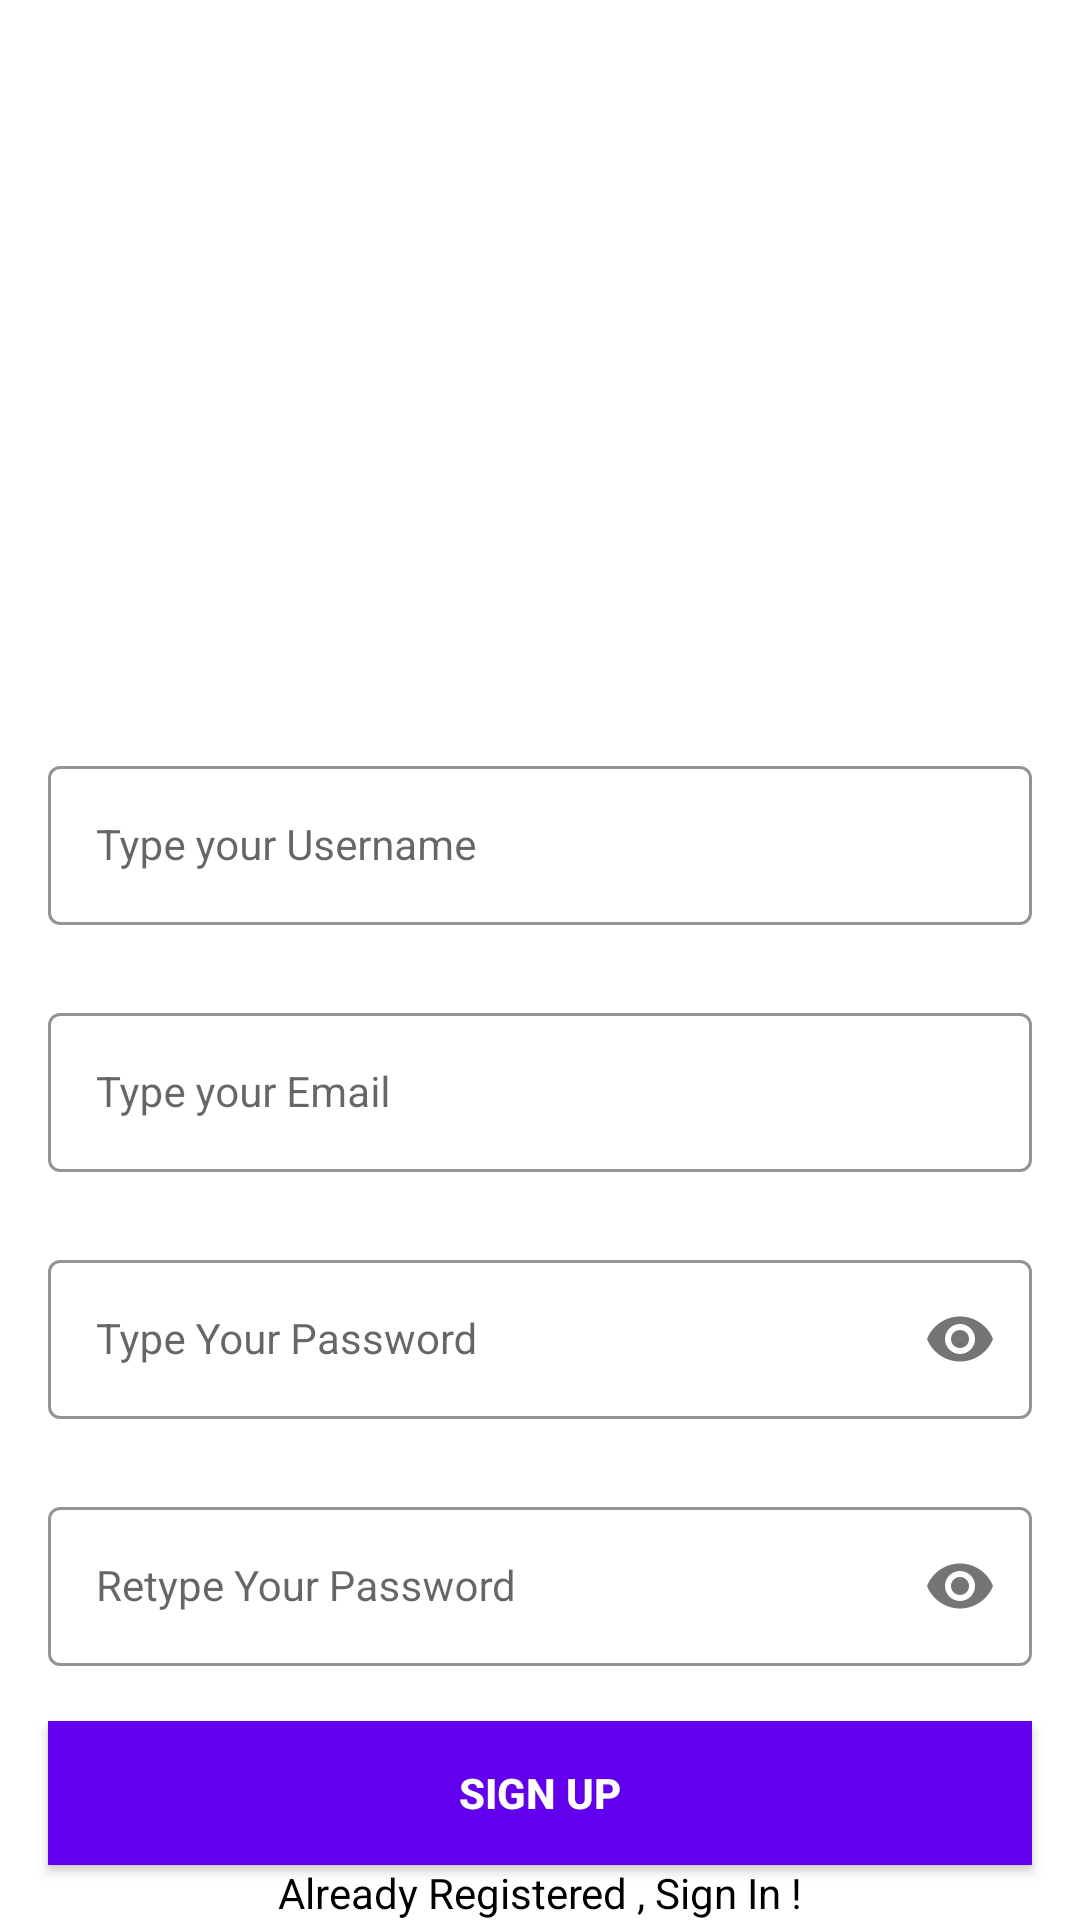

Layout XML and referenced resources for this Android screen:
<!-- AndroidManifest.xml: application theme Theme.MyApplication -->
<!-- res/layout/activity_sign_up.xml -->
<?xml version="1.0" encoding="utf-8"?>
<androidx.constraintlayout.widget.ConstraintLayout xmlns:android="http://schemas.android.com/apk/res/android"
    xmlns:app="http://schemas.android.com/apk/res-auto"
    xmlns:tools="http://schemas.android.com/tools"
    android:layout_width="match_parent"
    android:layout_height="match_parent"
    tools:context=".SignUpActivity">


    <com.google.android.material.textfield.TextInputLayout
        android:id="@+id/usernameLayout"
        style="@style/LoginTextInputOuterFieldStyle"
        android:layout_width="match_parent"
        android:layout_height="wrap_content"
        android:layout_marginHorizontal="16dp"
        android:layout_marginTop="250dp"
        app:boxStrokeColor="@color/yellow"
        app:hintTextColor="@color/yellow"
        app:layout_constraintEnd_toEndOf="parent"
        app:layout_constraintHorizontal_bias="0.5"
        app:layout_constraintStart_toStartOf="parent"
        app:layout_constraintTop_toTopOf="parent">

        <com.google.android.material.textfield.TextInputEditText
            android:id="@+id/usernameEt"
            style="@style/LoginTextInputInnerFieldStyle"
            android:layout_width="match_parent"
            android:layout_height="wrap_content"
            android:hint="Type your Username" />
    </com.google.android.material.textfield.TextInputLayout>

    <com.google.android.material.textfield.TextInputLayout
        android:id="@+id/emailLayout"
        style="@style/LoginTextInputOuterFieldStyle"
        android:layout_width="match_parent"
        android:layout_height="wrap_content"
        android:layout_marginHorizontal="16dp"
        android:layout_marginTop="24dp"
        app:boxStrokeColor="@color/yellow"
        app:hintTextColor="@color/yellow"
        app:layout_constraintEnd_toEndOf="parent"
        app:layout_constraintHorizontal_bias="0.5"
        app:layout_constraintStart_toStartOf="parent"
        app:layout_constraintTop_toBottomOf="@+id/usernameLayout">

        <com.google.android.material.textfield.TextInputEditText
            android:id="@+id/emailEt"
            style="@style/LoginTextInputInnerFieldStyle"
            android:layout_width="match_parent"
            android:layout_height="wrap_content"
            android:hint="Type your Email"
            android:inputType="textEmailAddress" />
    </com.google.android.material.textfield.TextInputLayout>

    <com.google.android.material.textfield.TextInputLayout
        android:id="@+id/passwordLayout"
        style="@style/LoginTextInputOuterFieldStyle"
        android:layout_width="match_parent"
        android:layout_height="wrap_content"
        android:layout_marginHorizontal="16dp"
        android:layout_marginTop="24dp"
        app:boxStrokeColor="@color/yellow"
        app:hintTextColor="@color/yellow"
        app:layout_constraintEnd_toEndOf="parent"
        app:layout_constraintHorizontal_bias="0.5"
        app:layout_constraintStart_toStartOf="parent"
        app:layout_constraintTop_toBottomOf="@id/emailLayout"
        app:passwordToggleEnabled="true">

        <com.google.android.material.textfield.TextInputEditText
            android:id="@+id/passET"
            style="@style/LoginTextInputInnerFieldStyle"
            android:layout_width="match_parent"
            android:layout_height="wrap_content"
            android:hint="Type Your Password"
            android:inputType="textPassword" />
    </com.google.android.material.textfield.TextInputLayout>

    <com.google.android.material.textfield.TextInputLayout
        android:id="@+id/confirmPasswordLayout"
        style="@style/LoginTextInputOuterFieldStyle"
        android:layout_width="match_parent"
        android:layout_height="wrap_content"
        android:layout_marginHorizontal="16dp"
        android:layout_marginTop="24dp"
        app:boxStrokeColor="@color/yellow"
        app:hintTextColor="@color/yellow"
        app:layout_constraintEnd_toEndOf="parent"
        app:layout_constraintHorizontal_bias="0.5"
        app:layout_constraintStart_toStartOf="parent"
        app:layout_constraintTop_toBottomOf="@id/passwordLayout"
        app:passwordToggleEnabled="true">

        <com.google.android.material.textfield.TextInputEditText
            android:id="@+id/confirmPassEt"
            style="@style/LoginTextInputInnerFieldStyle"
            android:layout_width="match_parent"
            android:layout_height="wrap_content"
            android:hint="Retype Your Password"
            android:inputType="textPassword" />
    </com.google.android.material.textfield.TextInputLayout>

    <androidx.appcompat.widget.AppCompatButton
        android:id="@+id/button"
        android:layout_width="0dp"
        android:layout_height="wrap_content"
        android:layout_marginHorizontal="16dp"
        android:background="@color/purple_500"
        android:text="Sign Up"
        android:textColor="@color/white"
        android:textStyle="bold"
        app:layout_constraintBottom_toBottomOf="parent"
        app:layout_constraintEnd_toEndOf="parent"
        app:layout_constraintHorizontal_bias="0.5"
        app:layout_constraintStart_toStartOf="parent"
        app:layout_constraintTop_toBottomOf="@+id/confirmPasswordLayout" />
    <TextView
        android:id="@+id/textView"
        android:layout_width="wrap_content"
        android:layout_height="wrap_content"
        android:textColor="@color/black"
        android:text="Already Registered , Sign In !"
        app:layout_constraintBottom_toBottomOf="parent"
        app:layout_constraintEnd_toEndOf="parent"
        app:layout_constraintHorizontal_bias="0.5"
        app:layout_constraintStart_toStartOf="parent"
        app:layout_constraintTop_toBottomOf="@+id/button" />
</androidx.constraintlayout.widget.ConstraintLayout>
<!-- resources referenced by this layout -->
<resources>
  <color name="black">#FF000000</color>
  <color name="purple_500">#FF6200EE</color>
  <color name="white">#FFFFFFFF</color>
  <color name="yellow">#FFC801</color>
  <style name="LoginTextInputInnerFieldStyle" parent="Widget.MaterialComponents.TextInputLayout.OutlinedBox">
          <item name="android:layout_width">match_parent</item>
          <item name="android:layout_height">wrap_content</item>
          <item name="android:textColor">@color/black</item>
          <item name="android:textColorHint">@color/black</item>
          <item name="android:maxLines">1</item>
          <item name="android:textSize">14sp</item>
          <item name="android:singleLine">true</item>
      </style>
  <style name="LoginTextInputOuterFieldStyle" parent="Widget.MaterialComponents.TextInputLayout.OutlinedBox">
          <item name="android:layout_width">match_parent</item>
          <item name="android:layout_height">wrap_content</item>
          <item name="android:layout_marginTop">15dp</item>
          <item name="android:layout_marginBottom">15dp</item>
      </style>
  <style name="Theme.MyApplication" parent="Theme.MaterialComponents.DayNight.NoActionBar">
          
          <item name="colorPrimary">@color/purple_500</item>
          <item name="colorPrimaryVariant">@color/purple_700</item>
          <item name="colorOnPrimary">@color/white</item>
          
  
          <item name="colorSecondaryVariant">@color/purple_700</item>
          <item name="colorOnSecondary">@color/black</item>
          
          <item name="android:statusBarColor" tools:targetApi="l">@color/bottom_nav_selected_item</item>
          
  
      </style>
  <color name="purple_700">#FF3700B3</color>
  <color name="bottom_nav_selected_item">@color/white</color>
</resources>
